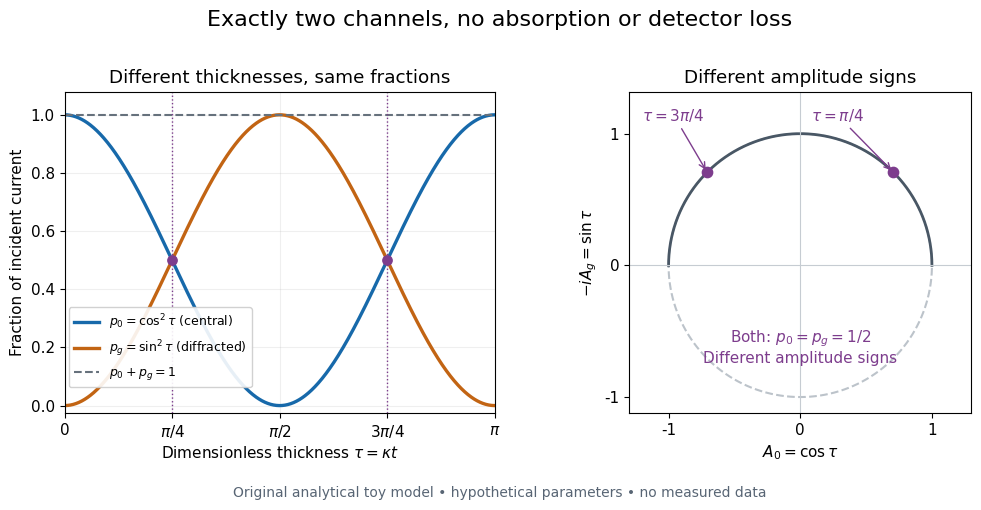

Here is the Python script that generated this plot: (Note: this script raises an exception after producing the figure.)
"""Original, exactly specified lossless two-channel thickness toy model.

Tested with Python 3.14, matplotlib 3.10.7, numpy 2.3.5; no SciPy.
Run from _media; writes the script basename with a .png extension to CWD.
"""

from pathlib import Path

import matplotlib.pyplot as plt
import numpy as np


CENTRAL = '#1769aa'
DIFFRACTED = '#c26413'
HIGHLIGHT = '#7d3d8d'


def amplitudes(tau):
    """Incident-current normalized amplitudes at dimensionless thickness tau."""
    return np.cos(tau), 1j * np.sin(tau)


def main():
    plt.rcParams.update({'font.family': 'DejaVu Sans', 'font.size': 11})
    tau = np.linspace(0.0, np.pi, 901)
    a0, ag = amplitudes(tau)
    p0, pg = np.abs(a0)**2, np.abs(ag)**2
    assert np.allclose(p0 + pg, 1.0, rtol=0, atol=1e-14)
    chosen = np.array([np.pi / 4, 3 * np.pi / 4])
    xchosen, gchosen = amplitudes(chosen)
    assert np.allclose(np.abs(xchosen)**2, [0.5, 0.5])
    assert np.allclose(np.abs(gchosen)**2, [0.5, 0.5])

    fig, axes = plt.subplots(1, 2, figsize=(10, 5.1), dpi=120, facecolor='white',
                             gridspec_kw={'width_ratios': [1.2, 1]})
    ax = axes[0]
    ax.plot(tau, p0, color=CENTRAL, lw=2.4, label=r'$p_0=\cos^2\tau$ (central)')
    ax.plot(tau, pg, color=DIFFRACTED, lw=2.4, label=r'$p_g=\sin^2\tau$ (diffracted)')
    ax.plot(tau, p0 + pg, color='#66717c', lw=1.5, ls='--', label=r'$p_0+p_g=1$')
    for t in chosen:
        ax.axvline(t, color=HIGHLIGHT, lw=1, ls=':')
        ax.scatter([t], [0.5], color=HIGHLIGHT, s=45, zorder=5)
    ax.set_xticks([0, np.pi/4, np.pi/2, 3*np.pi/4, np.pi],
                  ['0', r'$\pi/4$', r'$\pi/2$', r'$3\pi/4$', r'$\pi$'])
    ax.set(xlim=(0, np.pi), ylim=(-0.025, 1.08),
           xlabel=r'Dimensionless thickness $\tau=\kappa t$',
           ylabel='Fraction of incident current', title='Different thicknesses, same fractions')
    ax.legend(loc='lower left', bbox_to_anchor=(0.01, 0.08), ncol=1,
               fontsize=9, frameon=True, framealpha=0.9, borderaxespad=0)
    ax.grid(alpha=0.2)

    ax = axes[1]
    circle = np.linspace(0, 2*np.pi, 501)
    ax.plot(np.cos(circle), np.sin(circle), color='#bcc3ca', ls='--')
    ax.plot(a0.real, (-1j * ag).real, color='#495765', lw=2)
    ax.axhline(0, color='#c6ccd2', lw=0.8)
    ax.axvline(0, color='#c6ccd2', lw=0.8)
    ax.scatter(xchosen, (-1j*gchosen).real, color=HIGHLIGHT, s=55, zorder=5)
    ax.annotate(r'$\tau=\pi/4$', (xchosen[0], (-1j*gchosen[0]).real),
                xytext=(0.08, 1.10), fontsize=11, color=HIGHLIGHT,
                arrowprops={'arrowstyle': '->', 'color': HIGHLIGHT})
    ax.annotate(r'$\tau=3\pi/4$', (xchosen[1], (-1j*gchosen[1]).real),
                xytext=(-1.2, 1.1), fontsize=11, color=HIGHLIGHT,
                arrowprops={'arrowstyle': '->', 'color': HIGHLIGHT})
    ax.text(0, -0.62, r'Both: $p_0=p_g=1/2$' + '\nDifferent amplitude signs',
            ha='center', va='center', fontsize=11, color=HIGHLIGHT)
    ax.set(xlim=(-1.3, 1.3), ylim=(-1.12, 1.32), aspect='equal',
           xlabel=r'$A_0=\cos\tau$', ylabel=r'$-iA_g=\sin\tau$',
           title='Different amplitude signs')
    ax.set_xticks([-1, 0, 1])
    ax.set_yticks([-1, 0, 1])
    fig.suptitle('Exactly two channels, no absorption or detector loss', fontsize=16, y=0.98)
    fig.text(0.5, 0.025, 'Original analytical toy model • hypothetical parameters • no measured data',
             ha='center', fontsize=10, color='#586574')
    fig.subplots_adjust(top=0.82, bottom=0.19, left=0.065, right=0.98, wspace=0.32)
    fig.savefig(Path(__file__).stem + '.png', facecolor='white', transparent=False)
    plt.close(fig)


if __name__ == '__main__':
    main()
